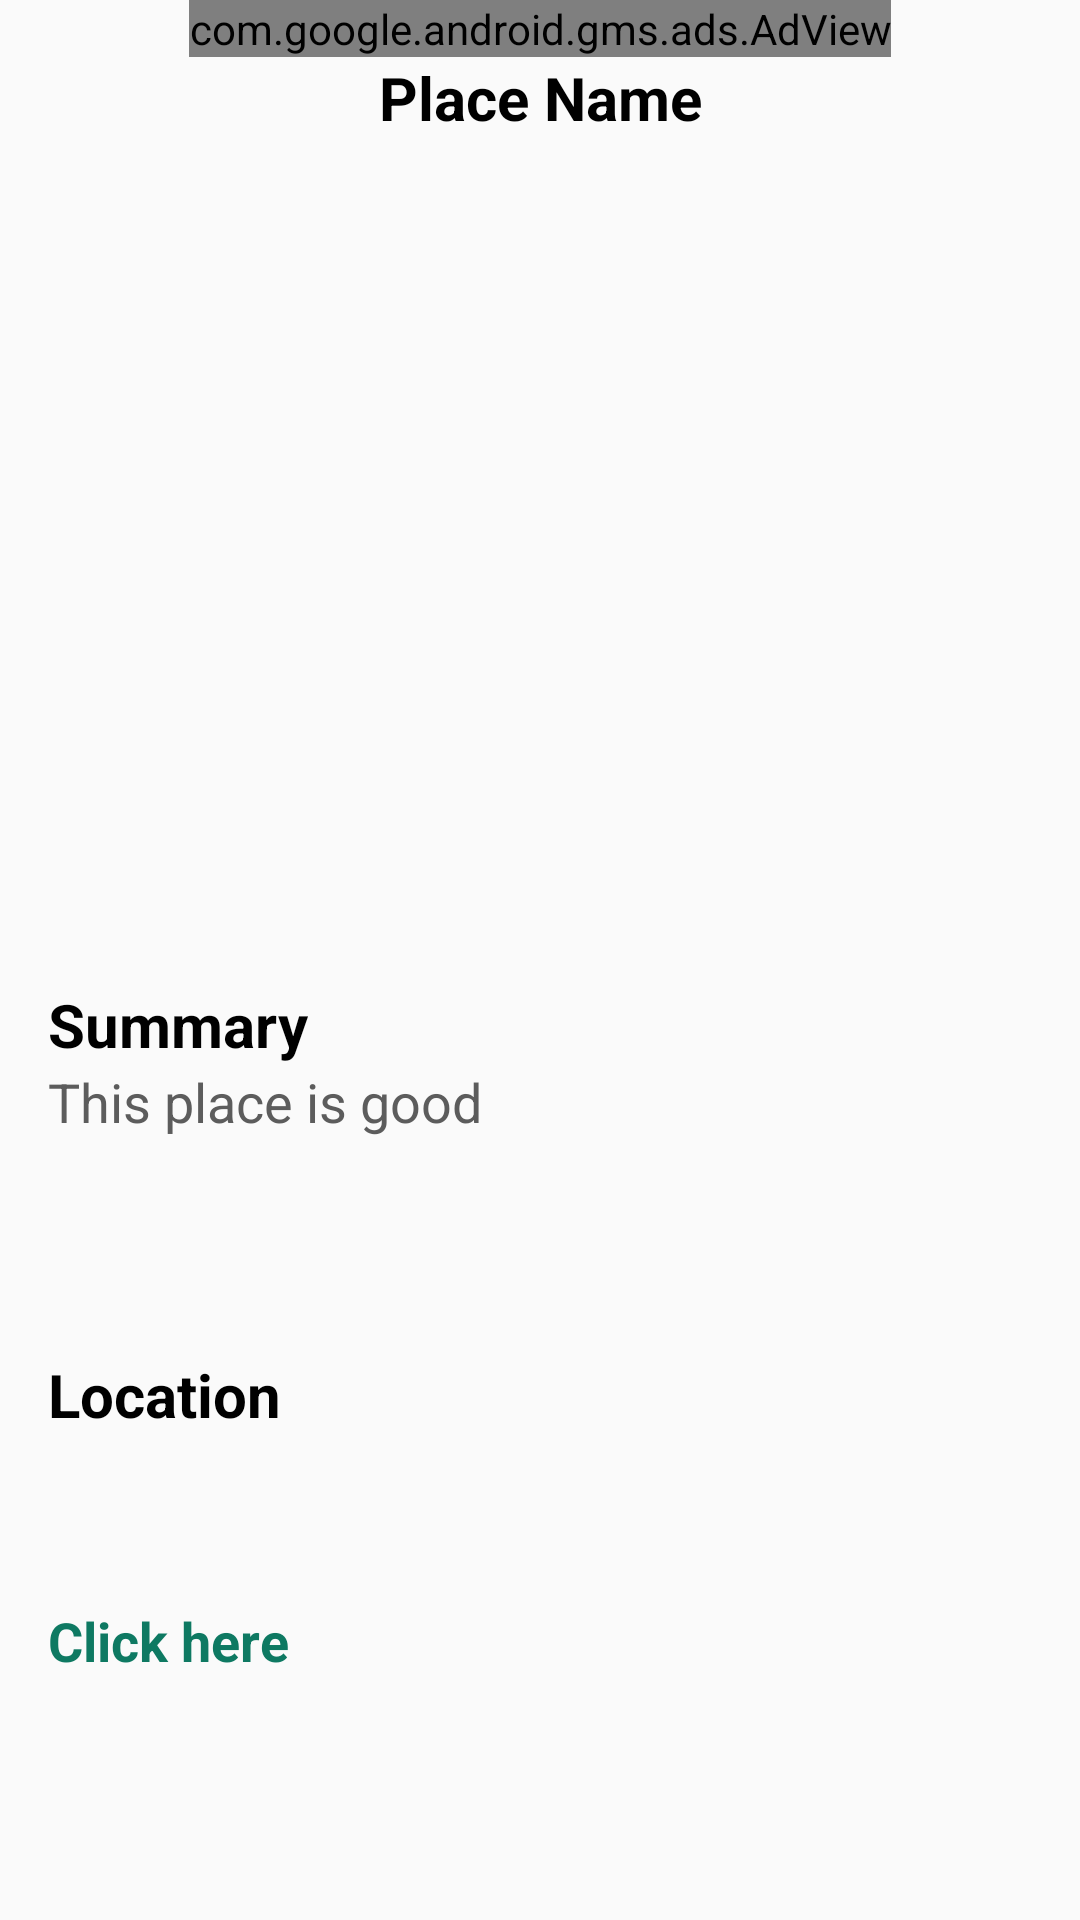

Android layout source for this screen:
<!-- AndroidManifest.xml: application theme AppTheme -->
<!-- res/layout/activity_single_land_mark.xml -->
<?xml version="1.0" encoding="utf-8"?>
<ScrollView xmlns:android="http://schemas.android.com/apk/res/android"
    xmlns:app="http://schemas.android.com/apk/res-auto"
    xmlns:tools="http://schemas.android.com/tools"
    android:layout_width="match_parent"
    android:layout_height="wrap_content"
    android:fillViewport="true">
    <androidx.constraintlayout.widget.ConstraintLayout
        android:layout_width="match_parent"
        android:layout_height="wrap_content"
        tools:context=".SingleItemActivities.DishActivity">
        <com.google.android.gms.ads.AdView
            xmlns:ads="http://schemas.android.com/apk/res-auto"
            android:id="@+id/bannerSecondary"
            android:layout_width="wrap_content"
            android:layout_height="wrap_content"
            app:layout_constraintLeft_toLeftOf="parent"
            app:layout_constraintRight_toRightOf="parent"
            app:layout_constraintTop_toTopOf="parent"
            ads:adSize="BANNER"
            ads:adUnitId="@string/bannerSecondaryID">
        </com.google.android.gms.ads.AdView>

        <TextView
            android:id="@+id/placeName"
            android:layout_width="wrap_content"
            android:layout_height="wrap_content"
            android:text="Place Name"
            android:textColor="@android:color/black"
            android:textSize="20sp"
            android:textStyle="bold"
            app:layout_constraintLeft_toLeftOf="parent"
            app:layout_constraintRight_toRightOf="parent"
            app:layout_constraintTop_toBottomOf="@+id/bannerSecondary" />

        <ImageView
            android:id="@+id/placeImage"
            android:layout_width="match_parent"
            android:layout_height="250dp"
            android:layout_marginTop="16dp"
            app:layout_constraintTop_toBottomOf="@+id/placeName"
            android:scaleType="fitXY"
            tools:srcCompat="@tools:sample/avatars" />

        <TextView
            android:id="@+id/placeSummaryLabel"
            android:layout_width="wrap_content"
            android:layout_height="wrap_content"
            android:layout_marginStart="16dp"
            android:layout_marginLeft="16dp"
            android:layout_marginTop="16dp"
            android:text="Summary"
            android:textColor="@android:color/black"
            android:textSize="20sp"
            android:textStyle="bold"
            app:layout_constraintLeft_toLeftOf="parent"
            app:layout_constraintTop_toBottomOf="@+id/placeImage" />

        <TextView
            android:id="@+id/placeSummary"
            android:layout_width="match_parent"
            android:layout_height="wrap_content"
            android:layout_marginStart="16dp"
            android:layout_marginLeft="16dp"
            android:layout_marginEnd="16dp"
            android:layout_marginRight="16dp"
            android:textColor="@color/textColorSecondary"
            android:textSize="18sp"
            android:text="This place is good"
            app:layout_constraintLeft_toLeftOf="parent"
            app:layout_constraintTop_toBottomOf="@+id/placeSummaryLabel" />

        <TextView
            android:id="@+id/placeLocationLabel"
            android:layout_width="wrap_content"
            android:layout_height="wrap_content"
            android:layout_marginStart="16dp"
            android:layout_marginLeft="16dp"
            android:layout_marginTop="16dp"
            android:text="Location"
            android:textColor="@android:color/black"
            android:textSize="20sp"
            android:textStyle="bold"
            app:layout_constraintLeft_toLeftOf="parent"
            app:layout_constraintTop_toBottomOf="@+id/placeSummary"
            app:layout_constraintBottom_toTopOf="@+id/placeLocation"/>

        <TextView
            android:id="@+id/placeLocation"
            android:layout_width="match_parent"
            android:layout_height="wrap_content"
            android:layout_marginStart="16dp"
            android:layout_marginLeft="16dp"
            android:layout_marginEnd="16dp"
            android:layout_marginRight="16dp"
            android:layout_marginBottom="25dp"
            android:text="Click here"
            android:textColor="@color/colorPrimary"
            android:textStyle="bold"
            android:textSize="18sp"
            app:layout_constraintLeft_toLeftOf="parent"
            app:layout_constraintTop_toBottomOf="@+id/placeLocationLabel"
            app:layout_constraintBottom_toBottomOf="parent"/>


    </androidx.constraintlayout.widget.ConstraintLayout>
</ScrollView>
<!-- resources referenced by this layout -->
<resources>
  <color name="colorPrimary">#0e7962</color>
  <color name="textColorSecondary">#5c5c5c</color>
  <string name="bannerSecondaryID">ca-app-pub-6742086430201610/9444129340</string>
  <style name="AppTheme" parent="Theme.AppCompat.Light.DarkActionBar">
          
          <item name="colorPrimary">@color/colorPrimary</item>
          <item name="colorPrimaryDark">@color/colorPrimaryDark</item>
          <item name="colorAccent">@color/colorAccent</item>
      </style>
  <color name="colorPrimaryDark">#0e7962</color>
  <color name="colorAccent">#0e7962</color>
</resources>
